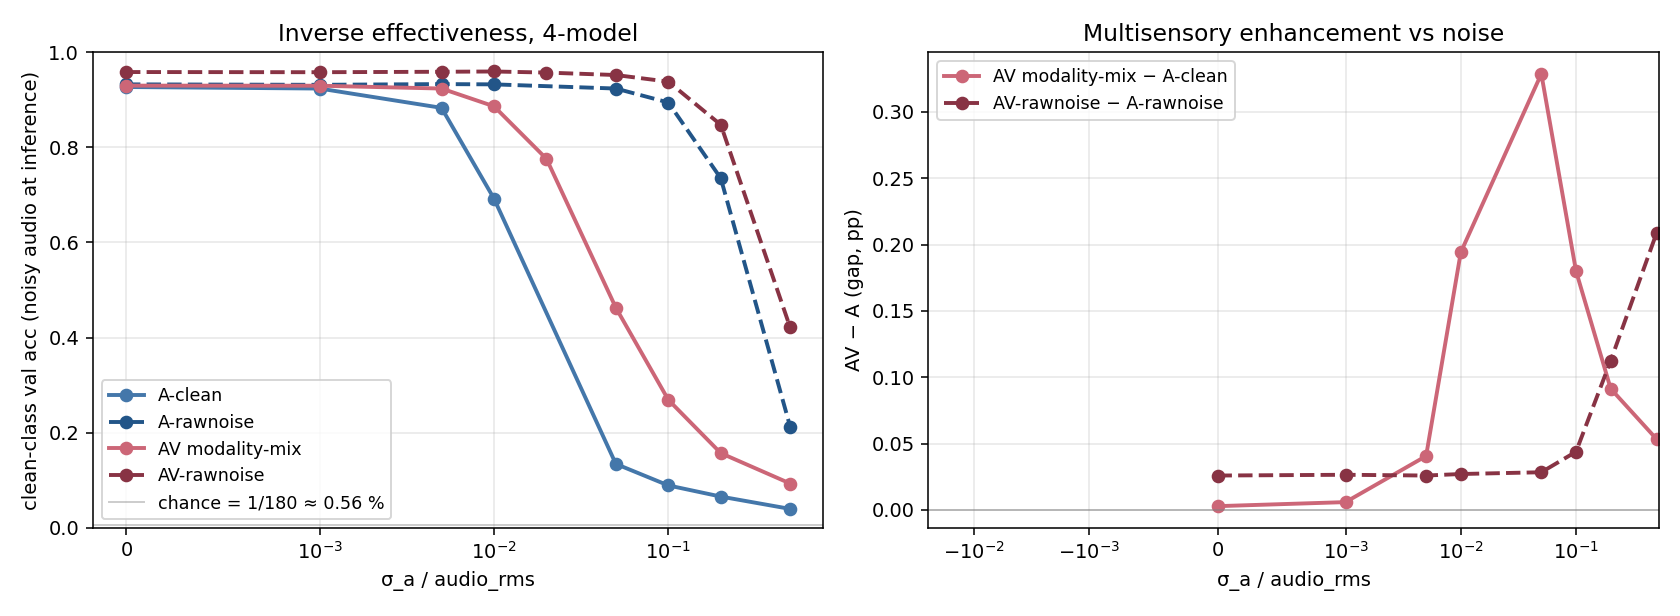

The data file committed next to this chart (first rows):
sigma_per_rms, A_clean, A_rawnoise, AV_clean, AV_rawnoise
0.0000, 0.927, 0.9325, 0.9298, 0.9584
0.0010, 0.9237, 0.9315, 0.9296, 0.958
0.0050, 0.8831, 0.9331, 0.9237, 0.959
0.0100, 0.6922, 0.9325, 0.8863, 0.9596
0.0200, nan, nan, 0.7759, 0.9573
0.0500, 0.1342, 0.9237, 0.4628, 0.9521
0.1000, 0.08905, 0.8944, 0.2691, 0.9382
0.2000, 0.0656, 0.7349, 0.1569, 0.8474
0.5000, 0.03966, 0.2126, 0.09306, 0.4212
